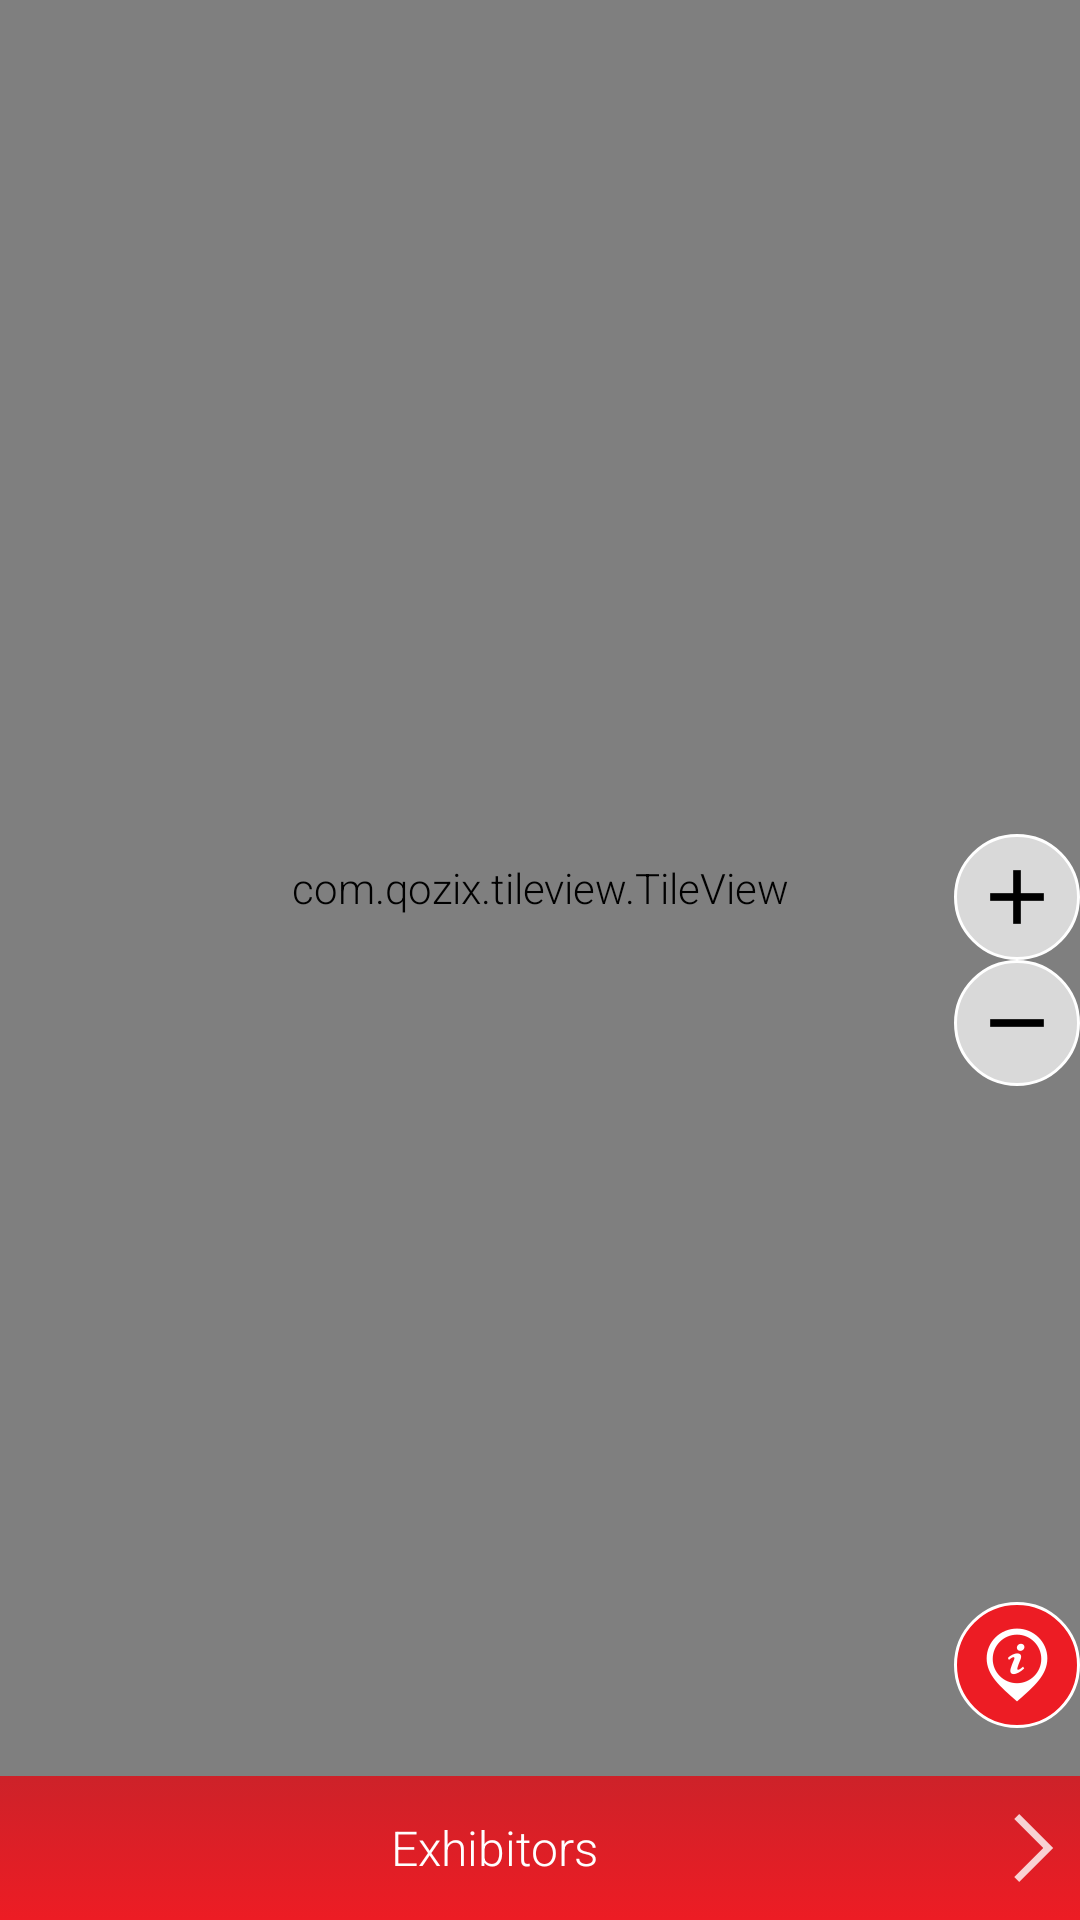

Layout XML and referenced resources for this Android screen:
<!-- AndroidManifest.xml: application theme AppTheme -->
<!-- res/layout/fragment_schema.xml -->
<RelativeLayout xmlns:android="http://schemas.android.com/apk/res/android"
    xmlns:tools="http://schemas.android.com/tools"
    android:layout_width="match_parent"
    android:layout_height="match_parent"
    tools:ignore="RtlHardcoded"
    android:background="@color/Exhibition.DarkGray">

    <com.qozix.tileview.TileView
        android:id="@+id/tileView"
        android:layout_width="match_parent"
        android:layout_height="wrap_content"
        android:layout_above="@+id/buttonOrganizations"
        android:layout_alignParentTop="true"
        android:layout_alignParentLeft="true"
        android:layout_alignParentRight="true"/>

    <LinearLayout
        android:id="@+id/linearLayout"
        android:layout_width="wrap_content"
        android:layout_height="wrap_content"
        android:orientation="vertical"
        android:layout_gravity="right"
        android:layout_centerVertical="true"
        android:layout_alignParentRight="true"
        android:layout_alignParentEnd="true">

        <ImageButton
            android:id="@+id/buttonZoomIn"
            android:layout_width="42dp"
            android:layout_height="42dp"
            android:src="@drawable/ic_black_plus"
            android:background="@drawable/oval_button"
            android:contentDescription="@string/empty"/>

        <ImageButton
            android:id="@+id/buttonZoomOut"
            android:layout_width="42dp"
            android:layout_height="42dp"
            android:src="@drawable/ic_black_minus"
            android:background="@drawable/oval_button"
            android:contentDescription="@string/empty"/>

    </LinearLayout>

    <ImageButton
        android:id="@+id/buttonMarkers"
        android:layout_width="42dp"
        android:layout_height="42dp"
        android:src="@drawable/ic_black_marker"
        android:background="@drawable/oval_button_red"
        android:contentDescription="@string/empty"
        android:layout_above="@+id/buttonOrganizations"
        android:layout_alignParentRight="true"
        android:layout_marginBottom="@dimen/item_spacing_large"
        />

    <Button
        android:layout_width="match_parent"
        android:layout_height="48dp"
        android:text="@string/title_section_organizations"
        android:id="@+id/buttonOrganizations"
        android:layout_alignParentBottom="true"
        android:onClick="onOrganizationsClicked"
        android:background="@drawable/red_button_selector"
        android:textColor="@color/Exhibition.White"
        android:drawableRight="@drawable/ic_white_arrow_right" />

</RelativeLayout>
<!-- resources referenced by this layout -->
<resources>
  <color name="Exhibition.DarkGray">#aaaaaa</color>
  <color name="Exhibition.White">@android:color/white</color>
  <dimen name="item_spacing_large">16dp</dimen>
  <!-- drawable red_button_selector (drawable) -->
  <?xml version="1.0" encoding="utf-8"?>
  <selector xmlns:android="http://schemas.android.com/apk/res/android">
      <item android:drawable="@color/Exhibition.Red" android:state_pressed="true" />
      <item android:state_activated="true">
          <color android:color="@color/Exhibition.Red"/>
      </item>
      <item android:drawable="@drawable/background_red"/>
  </selector>
  <string name="empty">No data</string>
  <string name="title_section_organizations">Exhibitors</string>
  <color name="Exhibition.TransparentRed">#b3ed1c24</color>
  <color name="Exhibition.TransparentWhite">#b3ffffff</color>
  <color name="Exhibition.Red">#ed1c24</color>
  <!-- drawable background_red (drawable) -->
  <?xml version="1.0" encoding="utf-8"?>
  <shape xmlns:android="http://schemas.android.com/apk/res/android"
      android:shape="rectangle">
  
      <gradient
          android:angle="270"
          android:endColor="#ffed1c24"
          android:startColor="#ffcd2229" />
  
  </shape>
  <style name="Exhibition.ActionBar" parent="@style/Widget.AppCompat.Light.ActionBar.Solid.Inverse">
          <item name="titleTextStyle">@style/Exhibition.ActionBar.TitleTextStyle</item>
          <item name="subtitleTextStyle">@style/Exhibition.ActionBar.SubTitleText</item>
          <item name="colorControlNormal">@color/Exhibition.White</item>
      </style>
  <color name="Exhibition.Primary">#ed1c24</color>
  <style name="Exhibition.TextViewStyle" parent="android:Widget.TextView">
          <item name="android:fontFamily">sans-serif-light</item>
      </style>
  <style name="Exhibition.ButtonStyle" parent="android:Widget.Holo.Button">
          <item name="android:fontFamily">sans-serif-light</item>
          <item name="android:background">@drawable/button_selector</item>
          <item name="android:textColor">@color/text</item>
      </style>
  <style name="Exhibition.ImageButtonStyle" parent="android:Widget.ImageButton">
          <item name="android:background">@drawable/button_selector</item>
      </style>
  <style name="Exhibition.Text.Small" parent="@android:style/TextAppearance.Small">
          <item name="android:textSize">14sp</item>
      </style>
  <style name="Exhibition.Text.Medium" parent="@android:style/TextAppearance.Medium">
          <item name="android:textSize">16sp</item>
          <item name="android:textColor">@color/text</item>
      </style>
  <style name="Exhibition.Text.Large" parent="@android:style/TextAppearance.Large">
          <item name="android:textSize">18sp</item>
          <item name="android:textColor">@color/text</item>
      </style>
  <style name="Exhibition.ListView" parent="@android:style/Widget.ListView">
          <item name="android:background">@color/Exhibition.Background</item>
          <item name="android:divider">@color/Exhibition.LightGray</item>
          <item name="android:dividerHeight">1dp</item>
          <item name="android:drawSelectorOnTop">false</item>
      </style>
  <style name="Exhibition.ActionBar.TitleTextStyle" parent="@android:style/TextAppearance">
          <item name="android:textColor">@color/Exhibition.White</item>
          <item name="android:textSize">20sp</item>
      </style>
  <style name="Exhibition.ActionBar.SubTitleText" parent="@android:style/TextAppearance">
          <item name="android:textColor">@color/Exhibition.White</item>
          <item name="android:textSize">20sp</item>
      </style>
  <color name="Exhibition.Background">@android:color/white</color>
  <color name="text">#101010</color>
  <color name="Exhibition.LightGray">#e1e1e1</color>
  <color name="Exhibition.Secondary">#6d6f71</color>
  <color name="Exhibition.TransparentDarkGray">#b3aaaaaa</color>
</resources>
